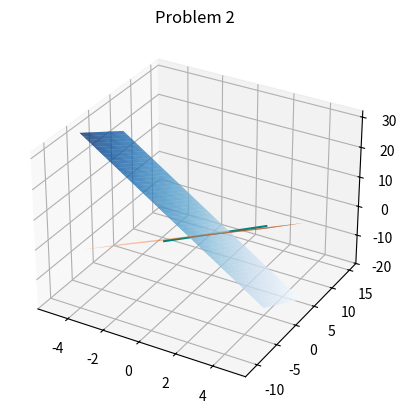

Generate this figure with matplotlib:
from mpl_toolkits import mplot3d
import numpy as np
import matplotlib.pyplot as plt
import math
 
fig = plt.figure()
 
# syntax for 3-D projection
ax = plt.axes(projection ='3d')

x = np.linspace(-5, 5, 100) 
y = np.linspace(-5, 5, 100)
X, Y = np.meshgrid(x, y)

t = np.linspace(-1, 1, 5) 
# circumvents a value error where a non-scalar is broadcast to a scalar array
x_r = 1 * (t ** 0)
y_r = 2 + (13 * t)
z_r = (-13 * t)


eq1 = (5 / 2) * X - Y - (1 / 2)
eq2 = 6 - 4 * X - Y

ax.plot_surface(X,Y, eq1, cmap='Oranges', label='z=(5/2)x-y-(1/2)')
ax.plot_surface(X, Y, eq2, cmap='Blues', label='z=1 + y')
ax.plot3D(x_r, y_r, z_r, 'TEAL')

ax.set_title('Problem 2')

plt.show()